2-way image classification set "SinusData" from GitHub (RabeiAultra/SDCML); label vocabulary: healthy, unhealthy.

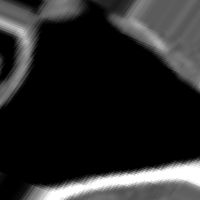
Label: healthy

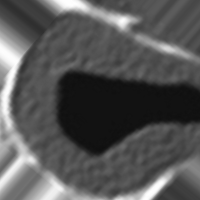
Label: unhealthy

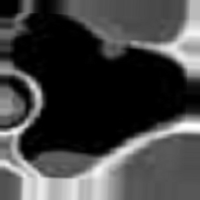
Label: healthy

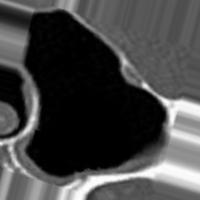
Label: unhealthy

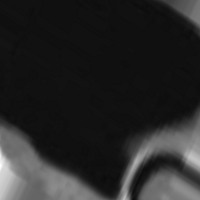
Label: unhealthy

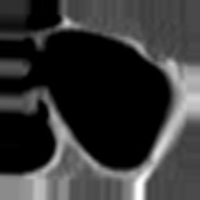
Label: healthy
